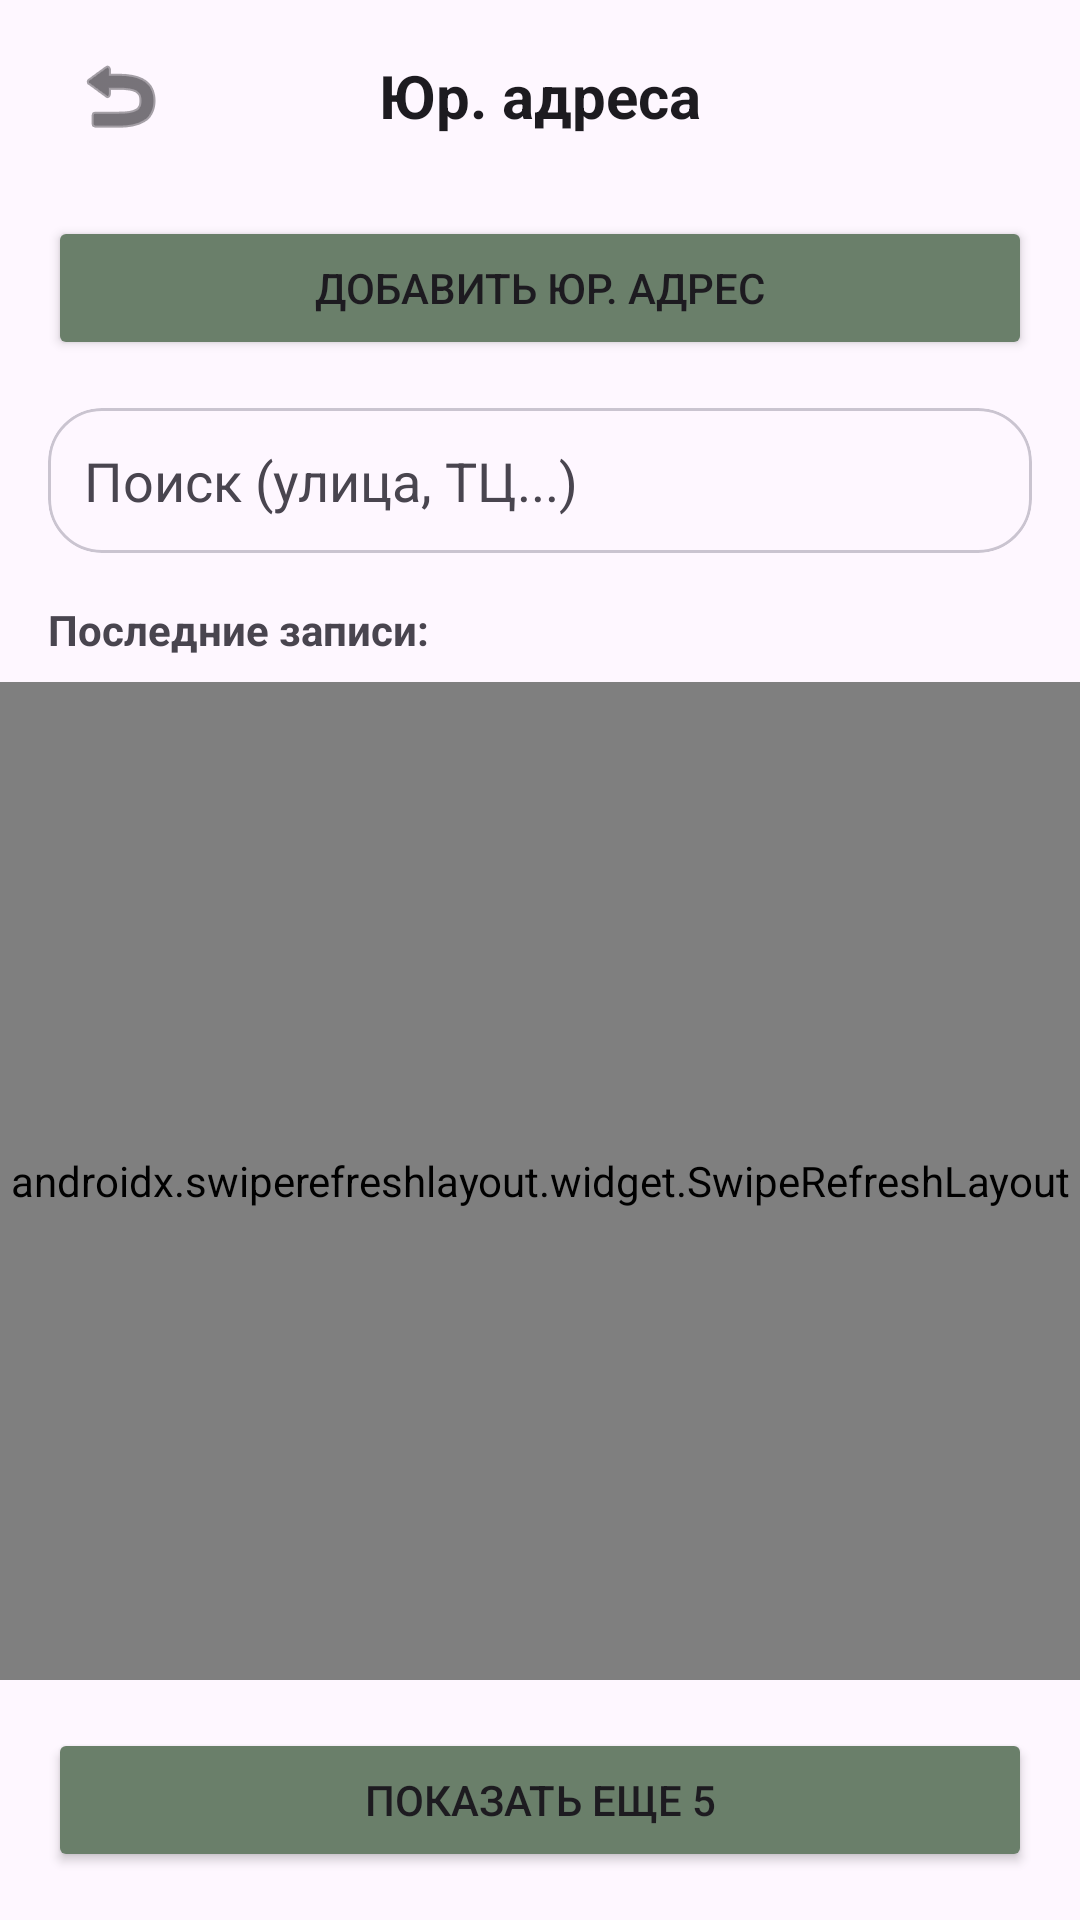

Layout XML and referenced resources for this Android screen:
<!-- AndroidManifest.xml: application theme Theme.BaseHome -->
<!-- res/layout/activity_business_address.xml -->
<?xml version="1.0" encoding="utf-8"?>
<LinearLayout xmlns:android="http://schemas.android.com/apk/res/android"
    xmlns:app="http://schemas.android.com/apk/res-auto"
    android:layout_width="match_parent"
    android:layout_height="match_parent"
    android:orientation="vertical"
    android:fitsSystemWindows="true"
    android:background="?android:attr/windowBackground">

    
    <RelativeLayout
        android:layout_width="match_parent"
        android:layout_height="64dp"
        android:paddingHorizontal="16dp">

        <ImageButton
            android:id="@+id/btnBackBusiness"
            android:layout_width="48dp"
            android:layout_height="48dp"
            android:layout_centerVertical="true"
            android:background="?android:attr/selectableItemBackgroundBorderless"
            android:src="@android:drawable/ic_menu_revert"
            app:tint="?android:attr/textColorPrimary" />

        <TextView
            android:layout_width="wrap_content"
            android:layout_height="wrap_content"
            android:layout_centerInParent="true"
            android:text="Юр. адреса"
            android:textSize="20sp"
            android:textStyle="bold"
            android:textColor="?android:attr/textColorPrimary" />
    </RelativeLayout>

    <Button
        android:id="@+id/btnAddBusinessAddress"
        android:layout_width="match_parent"
        android:layout_height="wrap_content"
        android:layout_marginHorizontal="16dp"
        android:layout_marginTop="8dp"
        android:text="Добавить юр. адрес"
        android:backgroundTint="?attr/colorSecondary" />

    
    <com.google.android.material.card.MaterialCardView
        android:layout_width="match_parent"
        android:layout_height="wrap_content"
        android:layout_margin="16dp"
        app:cardCornerRadius="18dp"
        app:cardElevation="0dp"
        app:strokeWidth="1dp"
        app:strokeColor="?attr/colorOutlineVariant">

        <EditText
            android:id="@+id/etSearchBusiness"
            android:layout_width="match_parent"
            android:layout_height="wrap_content"
            android:hint="Поиск (улица, ТЦ...)"
            android:padding="12dp"
            android:textColor="?android:attr/textColorPrimary"
            android:textColorHint="?android:attr/textColorSecondary"
            android:background="@android:color/transparent"
            android:inputType="text"
            android:maxLines="1" />
    </com.google.android.material.card.MaterialCardView>

    <TextView
        android:id="@+id/tvSectionTitleBusiness"
        android:layout_width="match_parent"
        android:layout_height="wrap_content"
        android:layout_marginHorizontal="16dp"
        android:text="Последние записи:"
        android:textSize="14sp"
        android:textStyle="bold"
        android:textColor="?android:attr/textColorSecondary" />

    <androidx.swiperefreshlayout.widget.SwipeRefreshLayout
        android:id="@+id/swipeRefreshBusiness"
        android:layout_width="match_parent"
        android:layout_height="0dp"
        android:layout_weight="1"
        android:layout_marginTop="8dp">

        <androidx.recyclerview.widget.RecyclerView
            android:id="@+id/rvBusinessAddresses"
            android:layout_width="match_parent"
            android:layout_height="match_parent" />

    </androidx.swiperefreshlayout.widget.SwipeRefreshLayout>

    <TextView
        android:id="@+id/tvNoResultsBusiness"
        android:layout_width="match_parent"
        android:layout_height="wrap_content"
        android:text="Ничего не найдено"
        android:textAlignment="center"
        android:layout_marginTop="20dp"
        android:textColor="?android:attr/textColorSecondary"
        android:visibility="gone" />

    <Button
        android:id="@+id/btnViewMoreBusiness"
        android:layout_width="match_parent"
        android:layout_height="wrap_content"
        android:layout_margin="16dp"
        android:text="Показать еще 5"
        android:backgroundTint="?attr/colorSecondary" />

</LinearLayout>
<!-- resources referenced by this layout -->
<resources>
  <style name="Theme.BaseHome" parent="Base.Theme.BaseHome" />
  <style name="Base.Theme.BaseHome" parent="Theme.Material3.DayNight.NoActionBar">
          <item name="colorPrimary">@color/brand_primary</item>
          <item name="colorSecondary">@color/brand_accent</item>
          <item name="colorSurface">?android:attr/colorBackground</item>
          <item name="colorOutline">?android:attr/textColorHint</item>
          <item name="shapeAppearanceSmallComponent">@style/ShapeAppearance.BaseHome.Small</item>
          <item name="shapeAppearanceMediumComponent">@style/ShapeAppearance.BaseHome.Medium</item>
      </style>
  <color name="brand_primary">#496783</color>
  <color name="brand_accent">#6A7F6A</color>
  <style name="ShapeAppearance.BaseHome.Small" parent="ShapeAppearance.Material3.Corner.Small">
          <item name="cornerSize">12dp</item>
      </style>
  <style name="ShapeAppearance.BaseHome.Medium" parent="ShapeAppearance.Material3.Corner.Medium">
          <item name="cornerSize">20dp</item>
      </style>
</resources>
